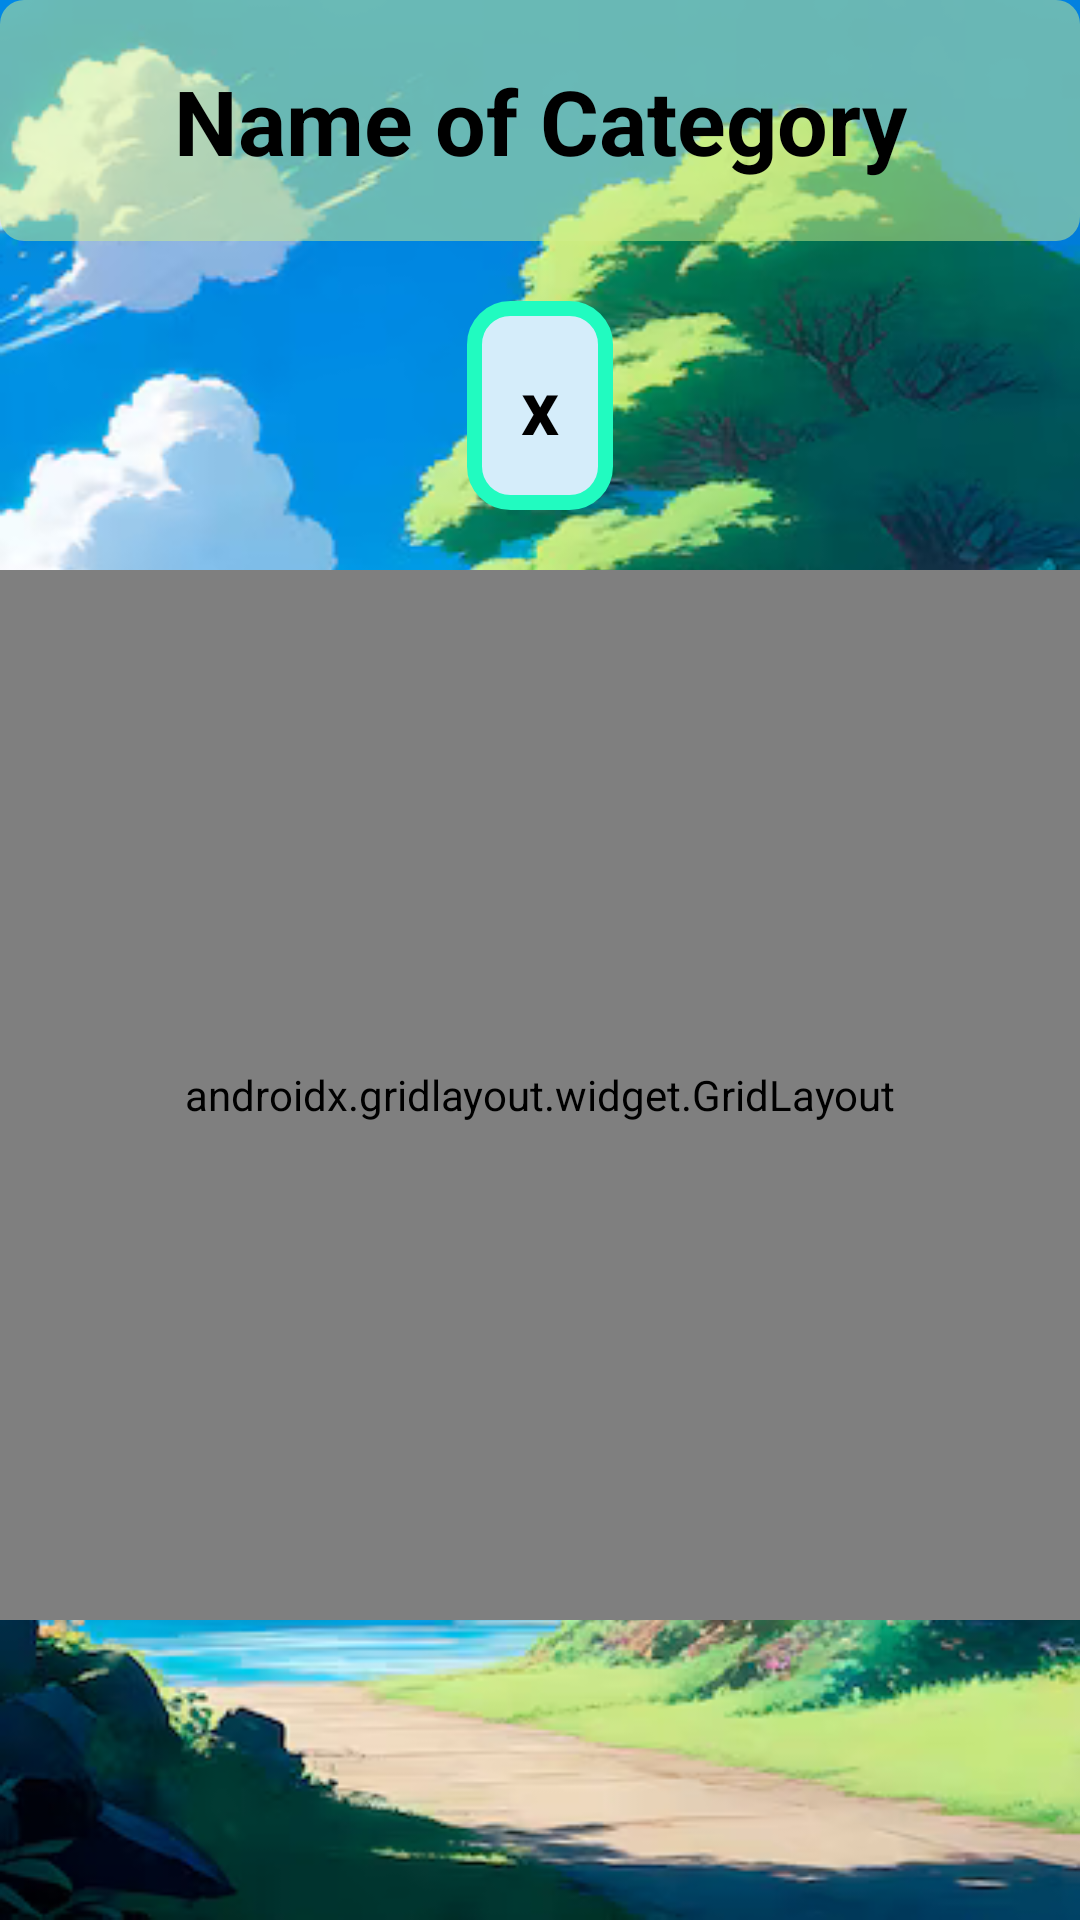

This screen was rendered from an Android layout file. Write that file and the resources it references.
<!-- AndroidManifest.xml: application theme Theme.MyApplication -->
<!-- res/layout/activity_question2.xml -->
<?xml version="1.0" encoding="utf-8"?>
<androidx.constraintlayout.widget.ConstraintLayout xmlns:android="http://schemas.android.com/apk/res/android"
    xmlns:app="http://schemas.android.com/apk/res-auto"
    xmlns:tools="http://schemas.android.com/tools"
    android:id="@+id/main"
    android:layout_width="match_parent"
    android:layout_height="match_parent"
    tools:context=".controller.ActivityQuestion2">

    <LinearLayout
        android:layout_width="match_parent"
        android:layout_height="match_parent"
        android:orientation="vertical"
        android:background="@drawable/background_with_opacity"
        tools:layout_editor_absoluteX="1dp"
        tools:layout_editor_absoluteY="1dp">

        <TextView
            android:id="@+id/name_of_category"
            android:layout_width="match_parent"
            android:layout_height="wrap_content"
            android:background="@drawable/background_semi_transparent"
            android:paddingTop="20dp"
            android:paddingBottom="20dp"
            android:text="Name of Category"
            android:textAlignment="center"
            android:textColor="@color/black"
            android:textSize="30sp"
            android:textStyle="bold" />

        <LinearLayout
            android:layout_width="match_parent"
            android:layout_height="wrap_content"
            android:gravity="center"
            android:orientation="vertical"
            android:padding="20dp">

            <TextView
                android:id="@+id/textView8"
                android:layout_width="wrap_content"
                android:layout_height="wrap_content"
                android:background="@drawable/btn_bg_blue"
                android:padding="18dp"
                android:text="x"
                android:textAlignment="center"
                android:textColor="@color/black"
                android:textSize="25sp"
                android:textStyle="bold" />

        </LinearLayout>

        <LinearLayout
            android:layout_width="match_parent"
            android:layout_height="0dp"
            android:layout_weight="1"
            android:gravity="center"
            android:orientation="vertical">

            <androidx.gridlayout.widget.GridLayout
                android:layout_width="400dp"
                android:layout_height="400dp"
                android:background="@drawable/background_semi_transparent"
                android:padding="10dp"
                app:columnCount="2"
                app:rowCount="2">

                <ImageButton
                    android:id="@+id/imageButton1"
                    android:layout_width="0dp"
                    android:layout_height="0dp"
                    android:padding="0dp"
                    app:layout_rowWeight="1"
                    app:layout_columnWeight="1"
                    android:scaleType="fitCenter"
                    android:src="@drawable/bag_14" />

                <ImageButton
                    android:id="@+id/imageButton2"
                    android:layout_width="0dp"
                    android:layout_height="0dp"
                    app:layout_rowWeight="1"
                    android:padding="0dp"
                    app:layout_columnWeight="1"
                    android:scaleType="fitCenter"
                    android:src="@drawable/bag_14" />

                <ImageButton
                    android:id="@+id/imageButton3"
                    android:layout_width="0dp"
                    android:layout_height="0dp"
                    android:padding="0dp"
                    app:layout_rowWeight="1"
                    app:layout_columnWeight="1"
                    android:scaleType="fitCenter"
                    android:src="@drawable/bag_14" />

                <ImageButton
                    android:id="@+id/imageButton4"
                    android:layout_width="0dp"
                    android:layout_height="0dp"
                    android:padding="0dp"
                    app:layout_rowWeight="1"
                    app:layout_columnWeight="1"
                    android:scaleType="fitCenter"
                    android:src="@drawable/bag_14" />
            </androidx.gridlayout.widget.GridLayout>
        </LinearLayout>

        <LinearLayout
            android:layout_width="match_parent"
            android:layout_height="100dp"
            android:orientation="vertical">
        </LinearLayout>
    </LinearLayout>
    <com.airbnb.lottie.LottieAnimationView
        android:id="@+id/fireworksAnimation"
        android:layout_width="match_parent"
        android:layout_height="match_parent"
        android:visibility="gone"
        android:clickable="false"
        android:focusable="false"
        app:lottie_rawRes="@raw/firework"
        app:lottie_autoPlay="false"
        app:lottie_loop="false"
        android:layout_gravity="center"
        android:translationZ="10dp" />
    <com.airbnb.lottie.LottieAnimationView
        android:id="@+id/Wronganimation"
        android:layout_width="match_parent"
        android:layout_height="match_parent"
        android:visibility="gone"
        android:clickable="false"
        android:focusable="false"
        app:lottie_rawRes="@raw/wrong"
        app:lottie_autoPlay="false"
        app:lottie_loop="false"
        android:layout_gravity="center"
        android:translationZ="10dp" />
</androidx.constraintlayout.widget.ConstraintLayout>
<!-- resources referenced by this layout -->
<resources>
  <!-- drawable background_semi_transparent (drawable) -->
  <?xml version="1.0" encoding="utf-8"?>
  <shape xmlns:android="http://schemas.android.com/apk/res/android">
      <solid android:color="#80D2F08D"/> 
      <corners android:radius="8dp"/> 
  </shape>
  <!-- drawable background_with_opacity (drawable) -->
  <?xml version="1.0" encoding="utf-8"?>
  <layer-list xmlns:android="http://schemas.android.com/apk/res/android">
      <item android:drawable="@drawable/anime_tree_illustration_23_2151357572" /> 
      <item>
          <shape>
              <solid android:color="#00FFFFFF" /> 
          </shape>
      </item>
  </layer-list>
  <!-- drawable btn_bg_blue (drawable) -->
  <?xml version="1.0" encoding="utf-8"?>
  <shape xmlns:android="http://schemas.android.com/apk/res/android">
      
      <solid android:color="#D5EDFA"/> 
  
      
      <corners android:radius="12dp"/> 
  
      
      <stroke
          android:width="5dp"
          android:color="#21FBC0"/> 
  </shape>
  <style name="Theme.MyApplication" parent="Theme.AppCompat.Light.NoActionBar">
          
      </style>
  <!-- drawable anime_tree_illustration_23_2151357572: png bitmap (drawable, 280267 bytes) -->
  <!-- not gathered from this repository: default colours our renderer supplied (Android Studio template values) -->
  <color name="black">#FF000000</color>
</resources>
